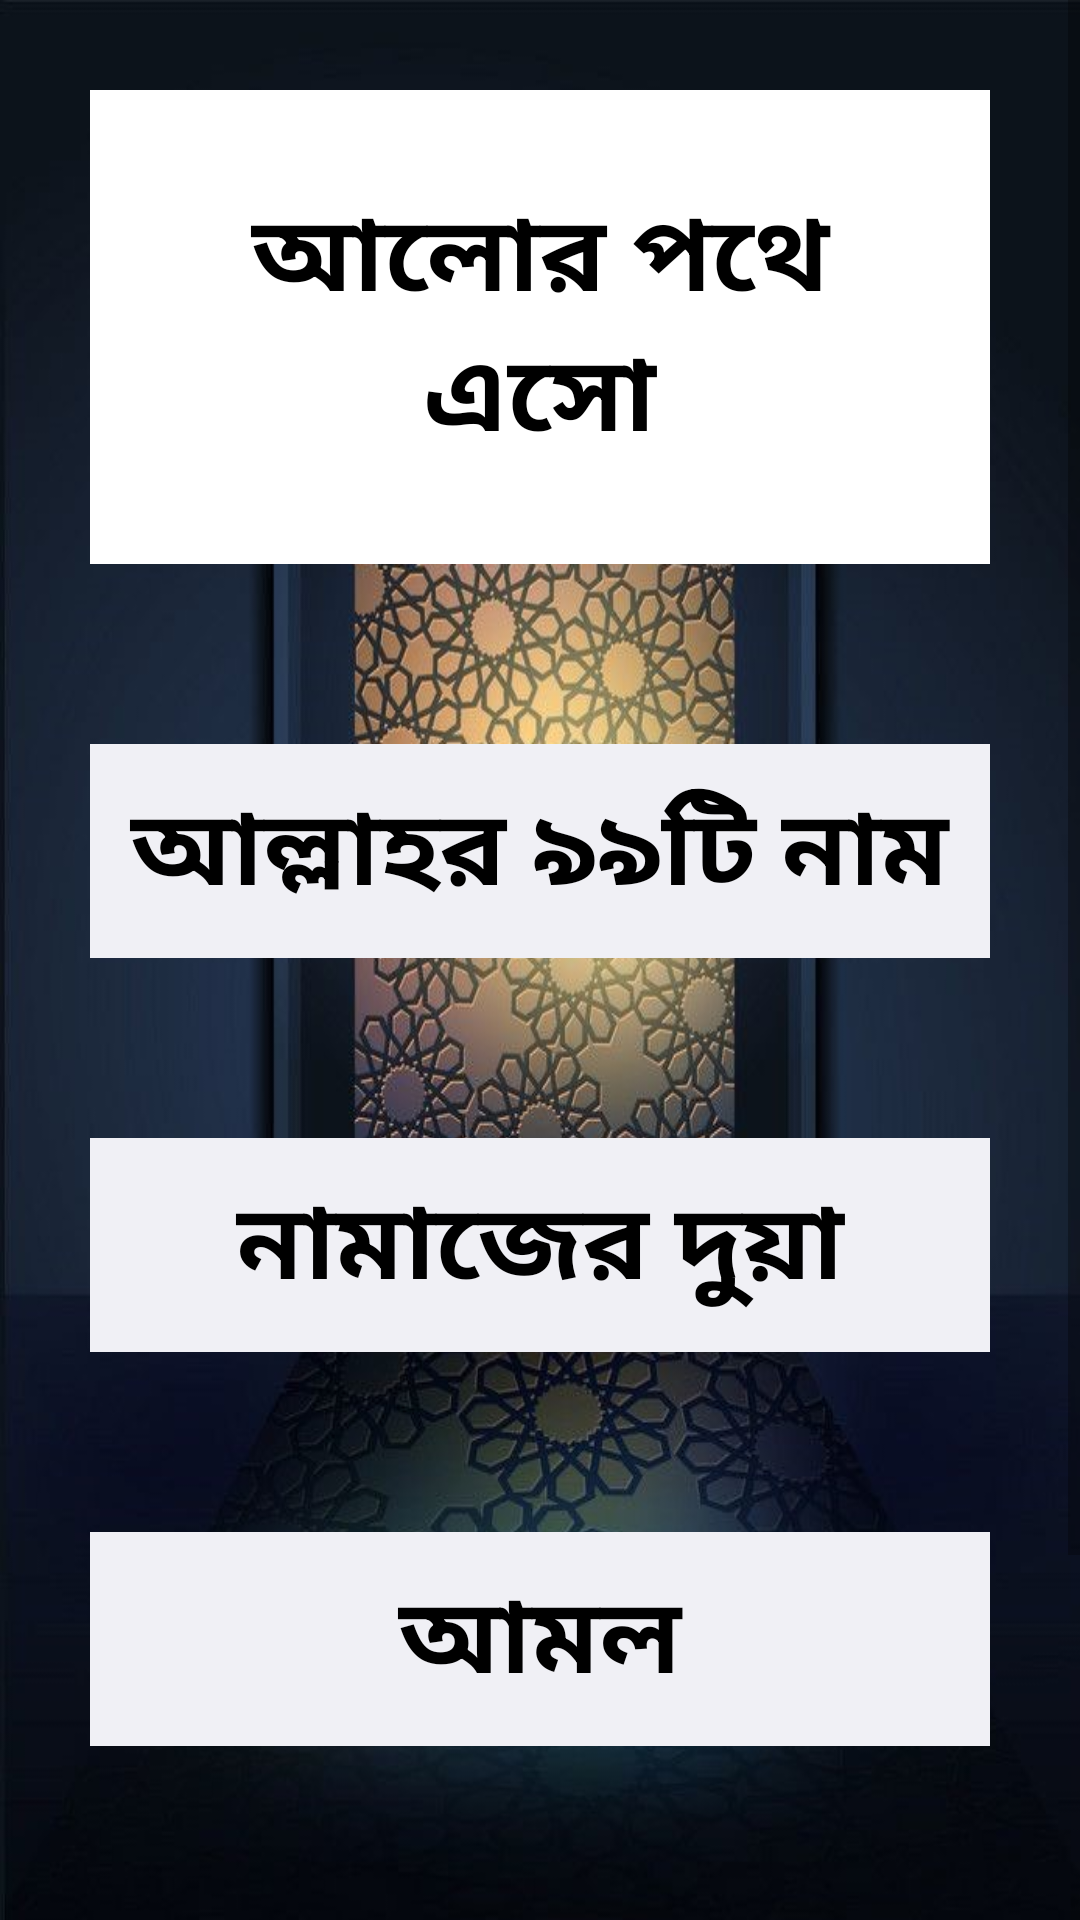

This screen was rendered from an Android layout file. Write that file and the resources it references.
<!-- AndroidManifest.xml: application theme Theme.AllNameOfAllah -->
<!-- res/layout/activity_main.xml -->
<?xml version="1.0" encoding="utf-8"?>
<LinearLayout xmlns:android="http://schemas.android.com/apk/res/android"
    xmlns:app="http://schemas.android.com/apk/res-auto"
    xmlns:tools="http://schemas.android.com/tools"
    android:layout_width="match_parent"
    android:layout_height="match_parent"
    tools:context=".MainActivity"
    android:orientation="vertical"
    android:background="@drawable/image"

    >
    <ScrollView
        android:layout_width="match_parent"
        android:layout_height="wrap_content"
        tools:ignore="MissingConstraints"
        >

        <LinearLayout
            android:layout_width="match_parent"
            android:layout_height="wrap_content"
            android:orientation="vertical"
            >

            <TextView
                android:layout_width="match_parent"
                android:layout_height="wrap_content"
                android:text="আলোর পথে এসো"
                android:textSize="35dp"
                android:gravity="center"
                android:textColor="#000000"
                android:layout_margin="30dp"
                android:textStyle="bold"
                android:background="#ffff"
                android:padding="30dp"


                />

            <TextView
                android:id="@+id/name"
                android:layout_width="match_parent"
                android:layout_height="wrap_content"
                android:text="আল্লাহর ৯৯টি নাম"
                android:textSize="35dp"
                android:gravity="center"
                android:textColor="#000000"
                android:layout_margin="30dp"
                android:textStyle="bold"
                android:background="#f0f0f5"
                android:padding="10dp"
                />

            <TextView
                android:id="@+id/duya"
                android:layout_width="match_parent"
                android:layout_height="wrap_content"
                android:text="নামাজের দুয়া"
                android:textSize="35dp"
                android:gravity="center"
                android:textColor="#000000"
                android:layout_margin="30dp"
                android:textStyle="bold"
                android:background="#f0f0f5"
                android:padding="10dp"
                />
            <TextView
                android:id="@+id/amols"
                android:layout_width="match_parent"
                android:layout_height="wrap_content"
                android:text="আমল"
                android:textSize="35dp"
                android:gravity="center"
                android:textColor="#000000"
                android:layout_margin="30dp"
                android:textStyle="bold"
                android:background="#f0f0f5"
                android:padding="10dp"
                />

            <TextView
                android:id="@+id/khalifa"
                android:layout_width="match_parent"
                android:layout_height="wrap_content"
                android:text="ইসলামের ‘৫ খলিফা’"
                android:textSize="35dp"
                android:gravity="center"
                android:textColor="#000000"
                android:layout_margin="30dp"
                android:textStyle="bold"
                android:background="#f0f0f5"
                android:padding="10dp"
                />
           </LinearLayout>
    </ScrollView>



</LinearLayout>
<!-- resources referenced by this layout -->
<resources>
  <!-- drawable image: jpg bitmap (drawable, 125817 bytes) -->
  <style name="Theme.AllNameOfAllah" parent="Theme.MaterialComponents.DayNight.DarkActionBar">
          
          <item name="colorPrimary">@color/purple_500</item>
          <item name="colorPrimaryVariant">@color/purple_700</item>
          <item name="colorOnPrimary">@color/white</item>
          
          <item name="colorSecondary">@color/teal_200</item>
          <item name="colorSecondaryVariant">@color/teal_700</item>
          <item name="colorOnSecondary">@color/black</item>
          
          <item name="android:statusBarColor" tools:targetApi="l">?attr/colorPrimaryVariant</item>
          
      </style>
  <!-- not gathered from this repository: default colours our renderer supplied (Android Studio template values) -->
  <color name="purple_500">#FF6200EE</color>
  <color name="purple_700">#FF3700B3</color>
  <color name="teal_200">#FF03DAC5</color>
  <color name="teal_700">#FF018786</color>
  <color name="black">#FF000000</color>
  <color name="white">#FFFFFFFF</color>
</resources>
